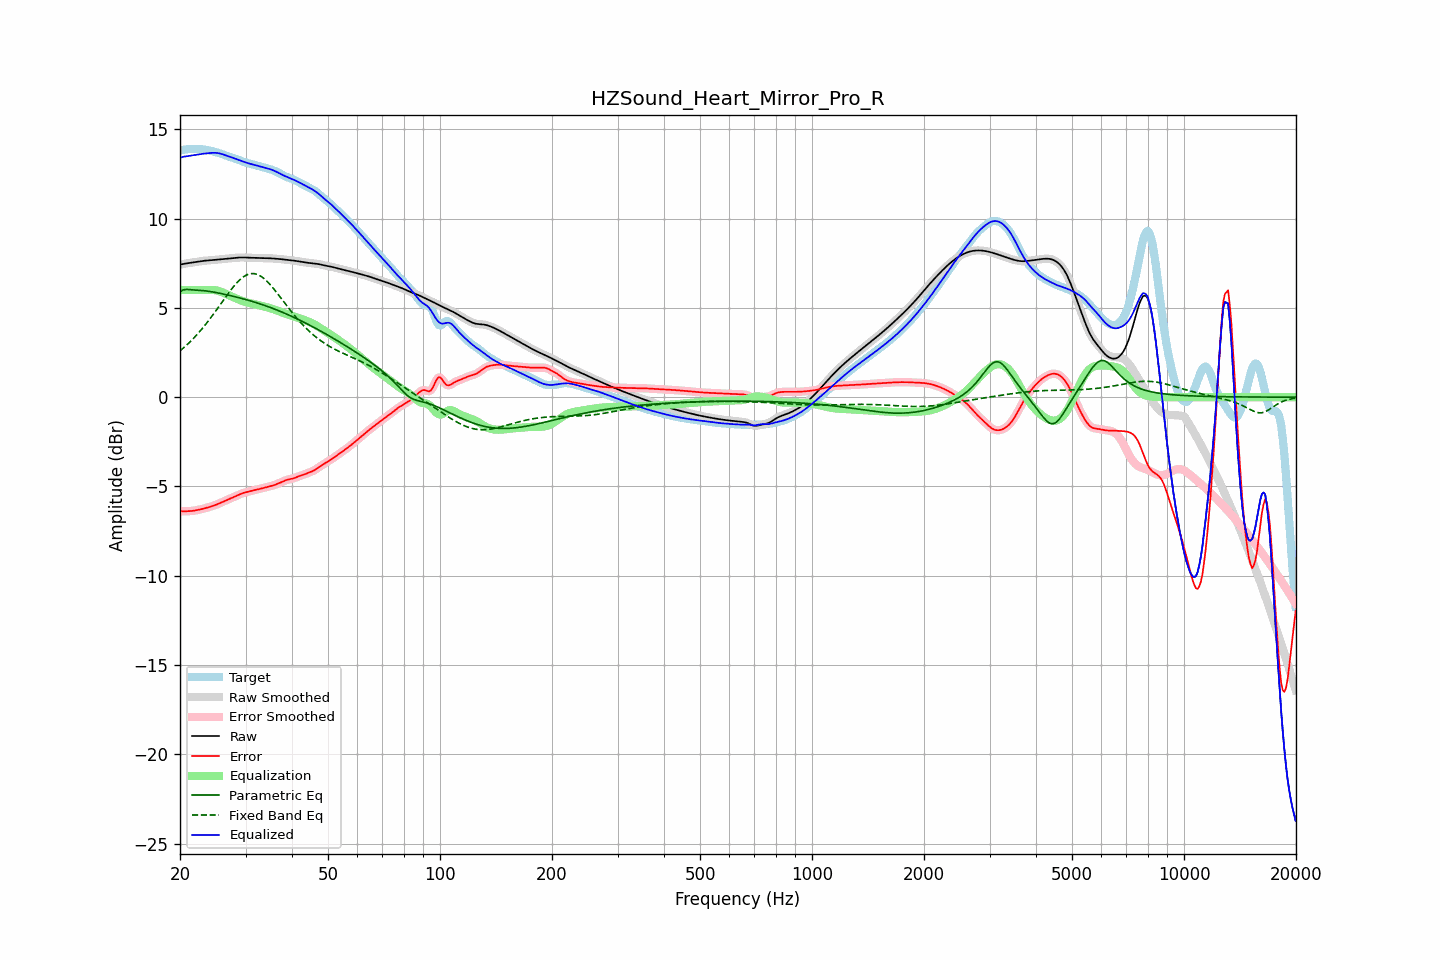

Data behind this chart, as committed beside it:
frequency, raw, error, smoothed, error_smoothed, equalization, parametric_eq, fixed_band_eq, equalized_raw, equalized_smoothed, target
20.00, 7.42, -6.38, 7.42, -6.38, 6.00, 5.91, 2.60, 13.42, 13.42, 13.81
20.20, 7.44, -6.39, 7.44, -6.39, 6.00, 5.96, 2.67, 13.44, 13.44, 13.83
20.40, 7.46, -6.39, 7.46, -6.39, 6.00, 6.01, 2.75, 13.46, 13.46, 13.85
20.61, 7.48, -6.39, 7.48, -6.39, 6.00, 6.02, 2.83, 13.48, 13.48, 13.87
20.81, 7.49, -6.39, 7.49, -6.39, 6.00, 6.04, 2.91, 13.49, 13.49, 13.88
21.02, 7.51, -6.38, 7.51, -6.38, 6.00, 6.03, 2.99, 13.51, 13.51, 13.89
21.23, 7.52, -6.38, 7.52, -6.38, 6.00, 6.02, 3.08, 13.52, 13.52, 13.90
21.44, 7.53, -6.37, 7.53, -6.37, 6.00, 6.01, 3.17, 13.53, 13.53, 13.90
21.66, 7.55, -6.36, 7.55, -6.36, 6.00, 6.01, 3.26, 13.55, 13.55, 13.91
21.87, 7.56, -6.35, 7.56, -6.35, 6.00, 6.00, 3.35, 13.56, 13.56, 13.91
22.09, 7.57, -6.33, 7.57, -6.33, 6.00, 6.00, 3.45, 13.57, 13.57, 13.91
22.31, 7.59, -6.32, 7.59, -6.32, 6.00, 5.99, 3.55, 13.59, 13.59, 13.90
22.54, 7.60, -6.30, 7.60, -6.30, 6.00, 5.99, 3.65, 13.60, 13.60, 13.90
22.76, 7.62, -6.27, 7.62, -6.27, 6.00, 5.98, 3.75, 13.62, 13.62, 13.89
22.99, 7.63, -6.25, 7.63, -6.25, 6.00, 5.97, 3.86, 13.63, 13.63, 13.88
23.22, 7.64, -6.23, 7.64, -6.23, 6.00, 5.96, 3.97, 13.64, 13.64, 13.87
23.45, 7.65, -6.21, 7.65, -6.21, 6.00, 5.95, 4.08, 13.65, 13.65, 13.86
23.69, 7.66, -6.18, 7.66, -6.18, 6.00, 5.94, 4.20, 13.66, 13.66, 13.84
23.92, 7.66, -6.16, 7.66, -6.16, 6.01, 5.93, 4.31, 13.67, 13.67, 13.82
24.16, 7.67, -6.13, 7.67, -6.13, 6.01, 5.91, 4.43, 13.68, 13.68, 13.80
24.40, 7.68, -6.10, 7.68, -6.10, 6.01, 5.90, 4.55, 13.68, 13.68, 13.78
24.65, 7.68, -6.07, 7.68, -6.07, 6.00, 5.88, 4.68, 13.69, 13.69, 13.76
24.89, 7.69, -6.04, 7.69, -6.04, 5.99, 5.87, 4.80, 13.68, 13.68, 13.73
25.14, 7.70, -6.00, 7.70, -6.00, 5.97, 5.85, 4.92, 13.68, 13.68, 13.70
25.39, 7.71, -5.97, 7.71, -5.96, 5.95, 5.83, 5.05, 13.66, 13.66, 13.68
25.65, 7.72, -5.93, 7.72, -5.93, 5.92, 5.81, 5.18, 13.64, 13.64, 13.65
25.91, 7.73, -5.88, 7.73, -5.88, 5.89, 5.79, 5.30, 13.62, 13.62, 13.61
26.16, 7.74, -5.84, 7.74, -5.84, 5.85, 5.77, 5.43, 13.59, 13.59, 13.58
26.43, 7.75, -5.80, 7.75, -5.80, 5.81, 5.76, 5.56, 13.56, 13.56, 13.55
26.69, 7.76, -5.76, 7.76, -5.76, 5.77, 5.74, 5.68, 13.52, 13.52, 13.52
26.96, 7.77, -5.72, 7.77, -5.72, 5.72, 5.71, 5.81, 13.49, 13.49, 13.49
27.23, 7.78, -5.68, 7.78, -5.68, 5.68, 5.69, 5.93, 13.46, 13.46, 13.46
27.50, 7.78, -5.65, 7.78, -5.65, 5.65, 5.67, 6.05, 13.43, 13.43, 13.43
27.77, 7.79, -5.61, 7.79, -5.61, 5.61, 5.65, 6.16, 13.40, 13.40, 13.40
28.05, 7.80, -5.57, 7.80, -5.57, 5.57, 5.63, 6.27, 13.37, 13.37, 13.37
28.33, 7.81, -5.53, 7.81, -5.53, 5.53, 5.61, 6.37, 13.34, 13.34, 13.34
28.62, 7.82, -5.49, 7.82, -5.49, 5.49, 5.58, 6.47, 13.30, 13.30, 13.30
28.90, 7.82, -5.45, 7.82, -5.45, 5.45, 5.56, 6.55, 13.27, 13.27, 13.27
29.19, 7.82, -5.41, 7.82, -5.41, 5.41, 5.54, 6.64, 13.24, 13.24, 13.23
29.48, 7.82, -5.37, 7.82, -5.38, 5.38, 5.51, 6.71, 13.21, 13.20, 13.20
29.78, 7.82, -5.35, 7.82, -5.35, 5.35, 5.49, 6.77, 13.17, 13.17, 13.17
30.08, 7.82, -5.32, 7.82, -5.32, 5.32, 5.47, 6.82, 13.14, 13.14, 13.14
30.38, 7.81, -5.30, 7.81, -5.30, 5.30, 5.44, 6.87, 13.11, 13.11, 13.11
30.68, 7.81, -5.28, 7.81, -5.28, 5.28, 5.41, 6.90, 13.08, 13.08, 13.09
30.99, 7.80, -5.26, 7.81, -5.26, 5.26, 5.39, 6.92, 13.06, 13.06, 13.06
31.30, 7.80, -5.24, 7.80, -5.24, 5.24, 5.36, 6.92, 13.04, 13.04, 13.04
31.61, 7.80, -5.21, 7.80, -5.21, 5.22, 5.33, 6.92, 13.01, 13.01, 13.01
31.93, 7.80, -5.19, 7.80, -5.19, 5.19, 5.31, 6.90, 12.99, 12.99, 12.99
32.24, 7.79, -5.17, 7.79, -5.17, 5.17, 5.28, 6.88, 12.97, 12.97, 12.97
32.57, 7.79, -5.15, 7.79, -5.15, 5.15, 5.25, 6.84, 12.94, 12.94, 12.95
32.89, 7.79, -5.13, 7.79, -5.13, 5.13, 5.22, 6.79, 12.92, 12.92, 12.92
33.22, 7.79, -5.11, 7.79, -5.11, 5.11, 5.19, 6.73, 12.89, 12.89, 12.90
33.55, 7.79, -5.08, 7.79, -5.08, 5.08, 5.16, 6.66, 12.87, 12.87, 12.87
33.89, 7.78, -5.06, 7.78, -5.06, 5.06, 5.13, 6.58, 12.85, 12.85, 12.84
34.23, 7.78, -5.03, 7.78, -5.03, 5.04, 5.10, 6.50, 12.82, 12.82, 12.82
34.57, 7.78, -5.01, 7.78, -5.01, 5.02, 5.06, 6.41, 12.80, 12.80, 12.79
34.92, 7.78, -4.99, 7.78, -4.99, 4.99, 5.03, 6.31, 12.77, 12.77, 12.77
35.27, 7.77, -4.97, 7.77, -4.97, 4.96, 5.00, 6.21, 12.74, 12.74, 12.74
35.62, 7.77, -4.94, 7.77, -4.94, 4.94, 4.96, 6.10, 12.70, 12.70, 12.71
35.97, 7.76, -4.91, 7.76, -4.91, 4.90, 4.93, 5.99, 12.66, 12.66, 12.67
... 635 more rows
